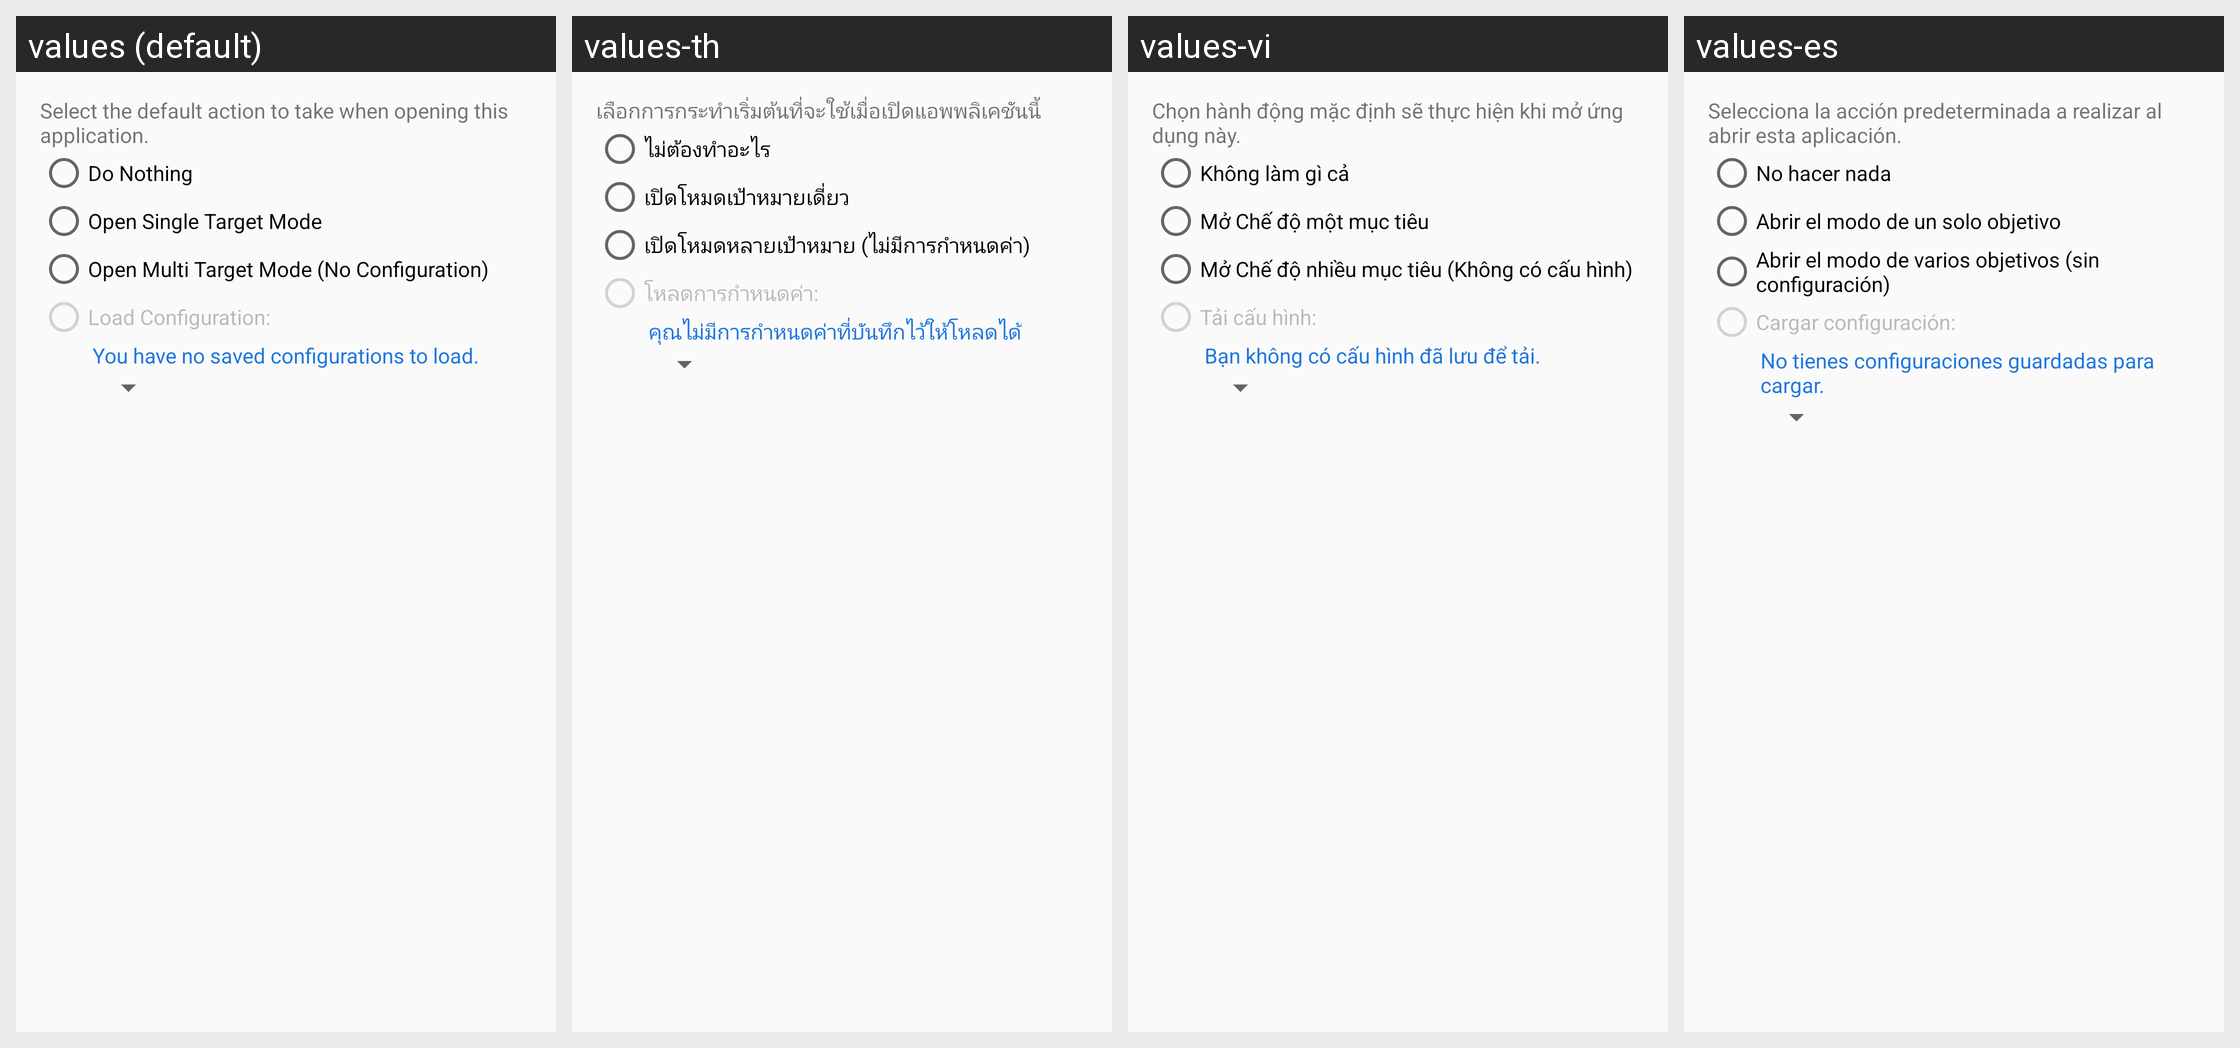

Strings drawn on this Android screen and how each of the app's shown locales translates them:
Android screen res/layout/dialog_auto_start_setting.xml rendered under 4 locales, left to right: values (default), values-th, values-vi, values-es. Device: Nexus 5 (rendered at 1080×1920; each locale shown at half size, 540×960, under a caption strip naming it); theme AppTheme.
Other locales in the repository, not shown: values-de-rDE, values-fr-rFR, values-hu-rHU, values-id, values-it-rIT, values-ja-rJP, values-ko-rKR, values-pl-rPL, values-pt-rBR, values-ru-rRU, values-sv-rSE, values-tr-rTR, values-zh-rCN, values-zh-rTW.
Strings drawn on this screen, with the default value and each locale's value (text and hints the layout hard-codes, and strings that could not be matched under every locale, appear in the picture but are not listed):

description_auto_start
  values: Select the default action to take when opening this application.
  values-th: เลือกการกระทำเริ่มต้นที่จะใช้เมื่อเปิดแอพพลิเคชันนี้
  values-vi: Chọn hành động mặc định sẽ thực hiện khi mở ứng dụng này.
  values-es: Selecciona la acción predeterminada a realizar al abrir esta aplicación.

do_nothing
  values: Do Nothing
  values-th: ไม่ต้องทำอะไร
  values-vi: Không làm gì cả
  values-es: No hacer nada

open_single_target_mode
  values: Open Single Target Mode
  values-th: เปิดโหมดเป้าหมายเดี่ยว
  values-vi: Mở Chế độ một mục tiêu
  values-es: Abrir el modo de un solo objetivo

open_multi_target_mode_no_config
  values: Open Multi Target Mode (No Configuration)
  values-th: เปิดโหมดหลายเป้าหมาย (ไม่มีการกำหนดค่า)
  values-vi: Mở Chế độ nhiều mục tiêu (Không có cấu hình)
  values-es: Abrir el modo de varios objetivos (sin configuración)

load_config
  values: Load Configuration:
  values-th: โหลดการกำหนดค่า:
  values-vi: Tải cấu hình:
  values-es: Cargar configuración:

no_configs_to_load
  values: You have no saved configurations to load.
  values-th: คุณไม่มีการกำหนดค่าที่บันทึกไว้ให้โหลดได้
  values-vi: Bạn không có cấu hình đã lưu để tải.
  values-es: No tienes configuraciones guardadas para cargar.
